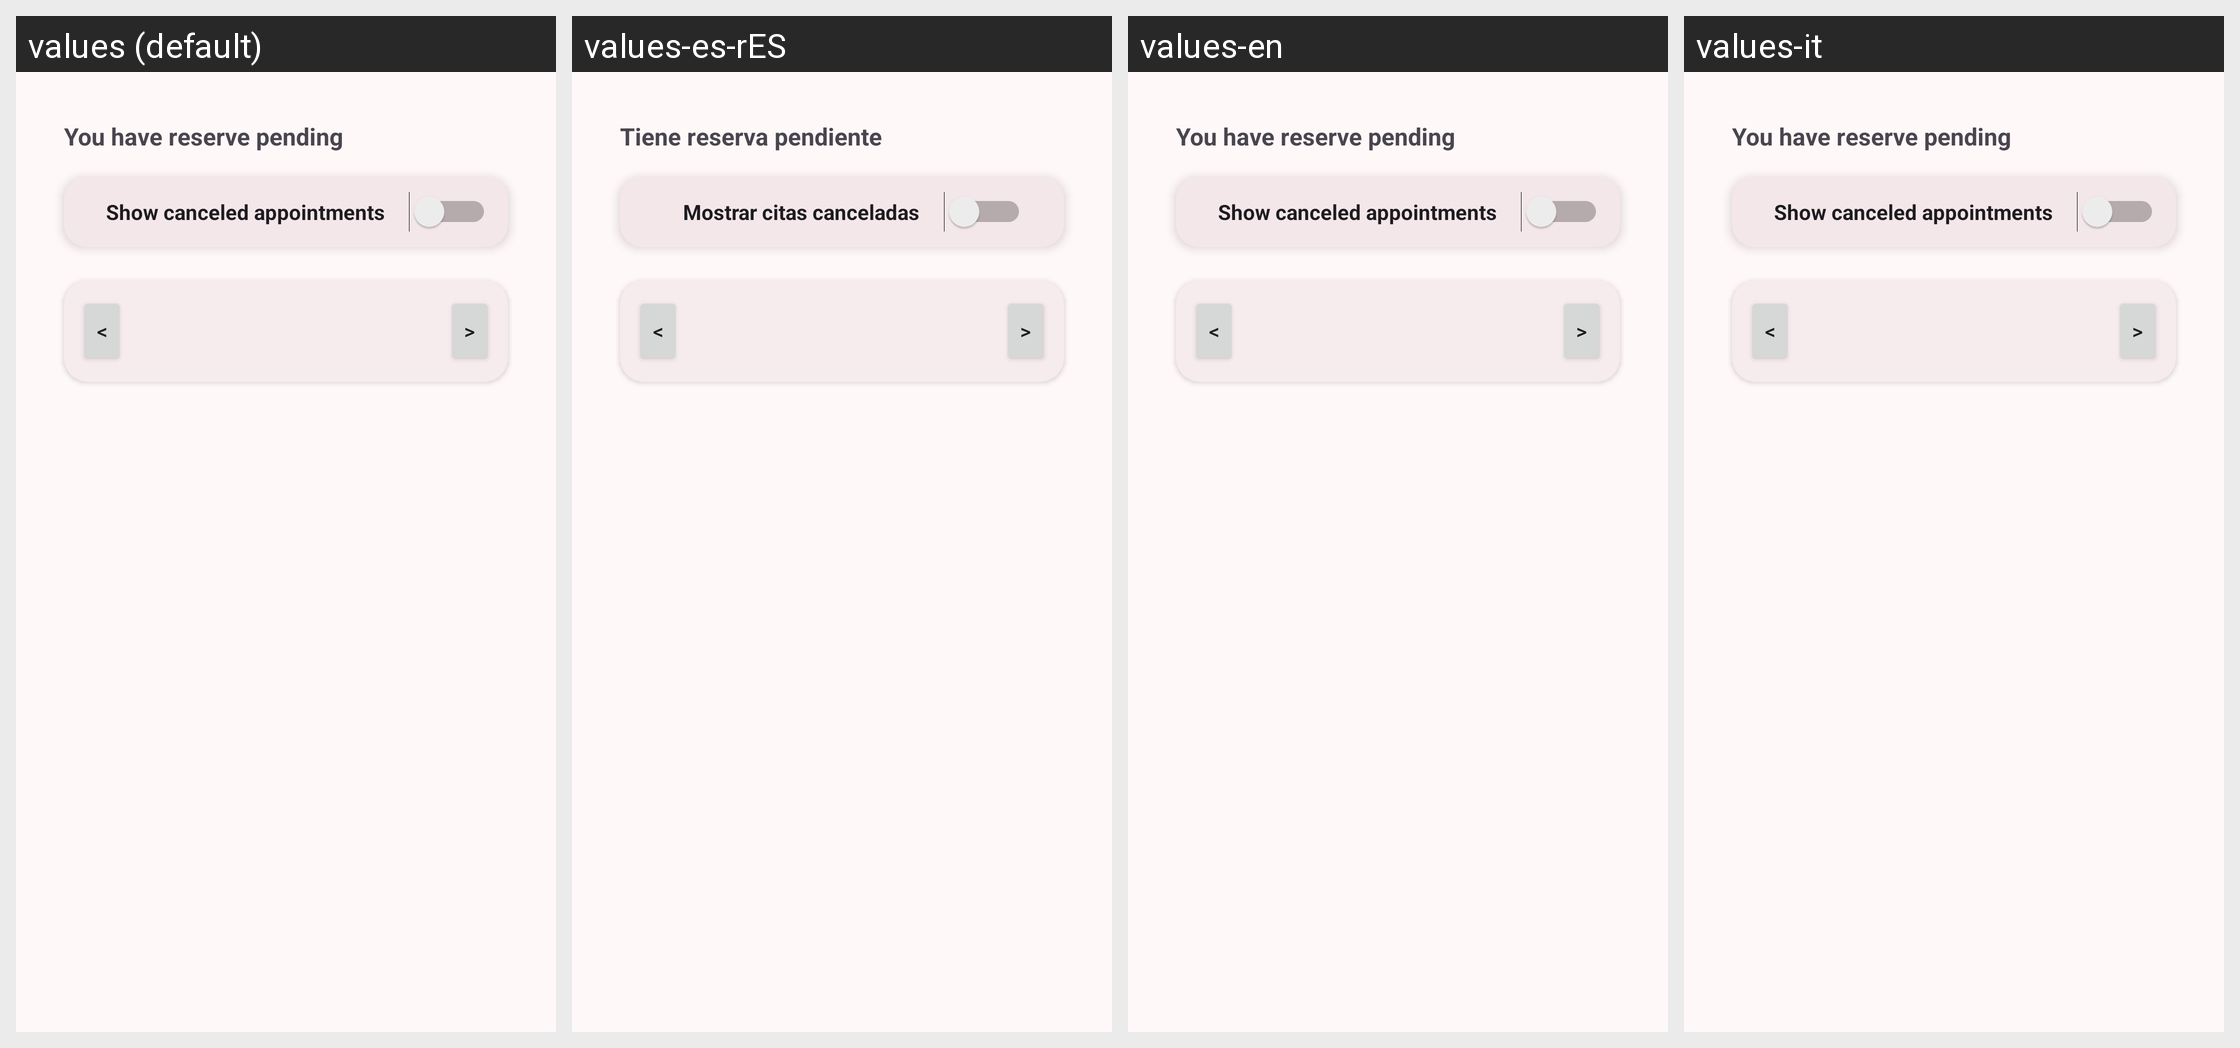

Translations of the strings shown on this Android screen, per locale in the grid:
Android screen res/layout/fragment_tab_reserves_content.xml rendered under 4 locales, left to right: values (default), values-es-rES, values-en, values-it. Device: Nexus 5 (rendered at 1080×1920; each locale shown at half size, 540×960, under a caption strip naming it); theme Theme.Slotify.
Strings drawn on this screen, with the default value and each locale's value (text and hints the layout hard-codes, and strings that could not be matched under every locale, appear in the picture but are not listed):

you_have
  values: You have
  values-es-rES: Tiene
  values-en: You have
  values-it: You have  [not translated; the default value is used]

reserve
  values: reserve
  values-es-rES: reserva
  values-en: reserve  [not translated; the default value is used]
  values-it: reserve  [not translated; the default value is used]

pending_word
  values: pending
  values-es-rES: pendiente
  values-en: pending
  values-it: pending  [not translated; the default value is used]

show_canceled
  values: Show canceled appointments
  values-es-rES: Mostrar citas canceladas
  values-en: Show canceled appointments  [not translated; the default value is used]
  values-it: Show canceled appointments  [not translated; the default value is used]
